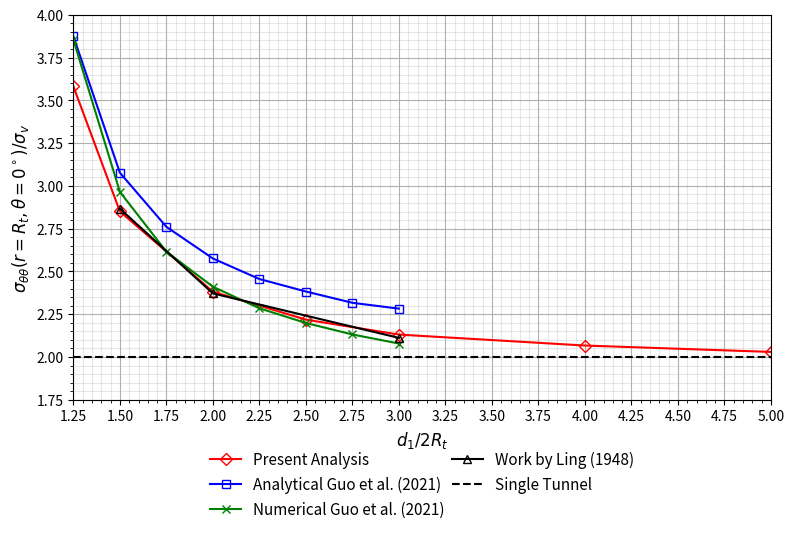
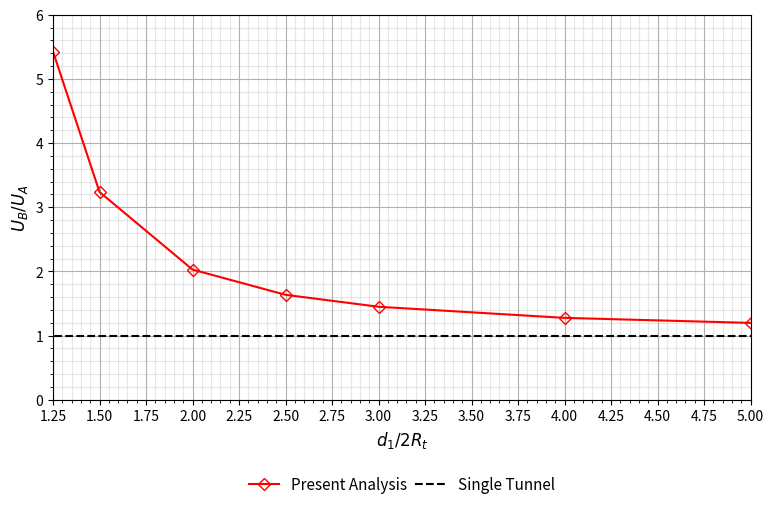

Here is the Python script that generated these plots, in order:


import matplotlib.pyplot as plt        # importa o módulo para plotagem
#from matplotlib.ticker import StrMethodFormatter # importa módulo para formatar eixo
import numpy as np
#import locale                          # importa módulo para definir a localização usada no ponto decimal

def graficar(x,y,                       # eixo x e y
             titulo,                    # titulo do gráfico
             eixox,eixoy,               # nome dos eixos x e y
             xmin,xmax,xstep,           # intervalo eixo x
             ymin,ymax,ystep,           # intervalo eixo y
             lbldata,                   # legenda dos dados
             cor,tamanho,ordem,alpha,estilo,marker,   # formatacao
             figura):

    # define localização para o ponto decimal
    #locale.setlocale(locale.LC_NUMERIC,"ru_RU.utf8")
    
    # adicionando título
    #plt.title(titulo, fontsize = 16, fontweight="bold") 
    
    # Definindo as dimensões do layout da figura
    fig = plt.figure(figura,figsize = (9,5))    
    
    # Definindo ponto decimal
    #plt.gca().yaxis.set_major_formatter(StrMethodFormatter("{x:.2f}"))

    # aplica localização para o ponto decimal
    #plt.rcParams['axes.formatter.use_locale'] = True

    # Formatando grades
    plt.rcParams['axes.axisbelow'] = True 
    plt.grid(True,which = 'major')
    plt.grid(True,which = 'minor', alpha = 0.3)
    plt.minorticks_on()
    
    # Formatando os eixos
    plt.ylim([ymin, ymax])
    plt.xlim([xmin, xmax])
    plt.ylabel(eixoy, fontsize=12)
    plt.xlabel(eixox, fontsize=12)
    # Formatando eixos
    plt.xticks(np.arange(xmin, xmax+0.01, step=xstep))
    plt.yticks(np.arange(ymin, ymax+0.01, step=ystep))
    plt.legend()
    
    # Plotando
    plt.plot(x,y,color = cor,
             zorder = ordem, 
             linestyle=estilo, 
             lw = tamanho, 
             alpha = alpha, 
             label = lbldata,
             marker = marker,
             fillstyle = 'none')

    # Formatando a legenda
    plt.legend(
        loc = 'center',
        shadow=False,
        framealpha = 0,
        ncol = 2,
        columnspacing = 0.5,
        bbox_to_anchor=(0.5, -0.22),
        fontsize="11")

    # Salvando em arquivo    
    plt.savefig(str(titulo) + '.pdf', 
                dpi = fig.dpi, 
                bbox_inches='tight', 
                pad_inches=0.2)

Rt = 4
x = np.array([2.5, 3, 4, 5, 6, 8, 10])/(2)
q0 = 2.2
sttA = np.array([7.879, 6.272, 5.240, 4.881, 4.689, 4.548, 4.466])/q0
sttB = np.array([3.645, 3.804, 3.980, 4.093, 4.154, 4.247, 4.277])/q0
UA   = np.array([0.1465, 0.2199, 0.3157, 0.3715, 0.4063, 0.4467, 0.4681])
UB   = np.array([0.7947, 0.7117, 0.6401, 0.6072, 0.5884, 0.5696, 0.5602])

x_analitycal = np.array([2.5, 3, 3.5, 4, 4.5, 5, 5.5,6])/(2)
sttA_analitycal = [3.874, 3.077, 2.761, 2.576, 2.456, 2.383, 2.317, 2.283]

x_numerical = np.array([2.5, 3, 3.5, 4, 4.5, 5, 5.5,6])/(2)
sttA_numerical = [3.854, 2.965, 2.616, 2.411, 2.285, 2.199, 2.132, 2.079]

x_Ling = np.array([3, 4, 6])/(2)
sttA_Ling = [2.867, 2.372, 2.112]


figura      = 1
titulo      = 'Tangencial stress concentration factor in A'
eixoy       = r'$\sigma_{\theta \theta}\left(r = R_t, \theta = 0^\circ\right)/\sigma_v$'
eixox       = r'$d_1/2R_t$'
xmin        = 1.25
xmax        = 5.0
xstep       = 0.25
ymin        = 1.75
ymax        = 4
ystep       = 0.25

lbldata     = 'Present Analysis'
cor         = 'r'
tamanho     = 1.5
ordem       = 1
alpha       = 1
estilo      = 'solid'
marker      = "D"

graficar(x,sttA,titulo,eixox,eixoy,
          xmin,xmax,xstep,ymin,ymax,ystep,
          lbldata,
          cor,tamanho,ordem,alpha,estilo,marker,
          figura)

lbldata     = 'Analytical Guo et al. (2021)'
cor         = 'b'
tamanho     = 1.5
ordem       = 1
alpha       = 1
estilo      = 'solid'
marker      = "s"

graficar(x_analitycal,sttA_analitycal,titulo,eixox,eixoy,
          xmin,xmax,xstep,ymin,ymax,ystep,
          lbldata,
          cor,tamanho,ordem,alpha,estilo,marker,
          figura)

lbldata     = 'Numerical Guo et al. (2021)'
cor         = 'g'
tamanho     = 1.5
ordem       = 1
alpha       = 1
estilo      = 'solid'
marker      = "x"

graficar(x_numerical,sttA_numerical,titulo,eixox,eixoy,
          xmin,xmax,xstep,ymin,ymax,ystep,
          lbldata,
          cor,tamanho,ordem,alpha,estilo,marker,
          figura)

lbldata     = 'Work by Ling (1948)'
cor         = 'k'
tamanho     = 1.5
ordem       = 1
alpha       = 1
estilo      = 'solid'
marker      = "^"

graficar(x_Ling,sttA_Ling,titulo,eixox,eixoy,
          xmin,xmax,xstep,ymin,ymax,ystep,
          lbldata,
          cor,tamanho,ordem,alpha,estilo,marker,
          figura)

lbldata     = 'Single Tunnel'
cor         = 'k'
tamanho     = 1.5
ordem       = 1
alpha       = 1
estilo      = 'dashed'
marker      = ""

graficar([1.25,5.0],[2,2],titulo,eixox,eixoy,
          xmin,xmax,xstep,ymin,ymax,ystep,
          lbldata,
          cor,tamanho,ordem,alpha,estilo,marker,
          figura)


figura      = 2
titulo      = 'Relationship between Convergence in B and A'
eixoy       = r'$U_B/U_A$'
eixox       = r'$d_1/2R_t$'
xmin        = 1.25
xmax        = 5
xstep       = 0.25
ymin        = 0
ymax        = 6
ystep       = 1

lbldata     = 'Present Analysis'
cor         = 'r'
tamanho     = 1.5
ordem       = 1
alpha       = 1
estilo      = 'solid'
marker      = "D"

graficar(x,UB/UA,titulo,eixox,eixoy,
          xmin,xmax,xstep,ymin,ymax,ystep,
          lbldata,
          cor,tamanho,ordem,alpha,estilo,marker,
          figura)

lbldata     = 'Single Tunnel'
cor         = 'k'
tamanho     = 1.5
ordem       = 1
alpha       = 1
estilo      = 'dashed'
marker      = ""

graficar([0,5.0],[1,1],titulo,eixox,eixoy,
          xmin,xmax,xstep,ymin,ymax,ystep,
          lbldata,
          cor,tamanho,ordem,alpha,estilo,marker,
          figura)